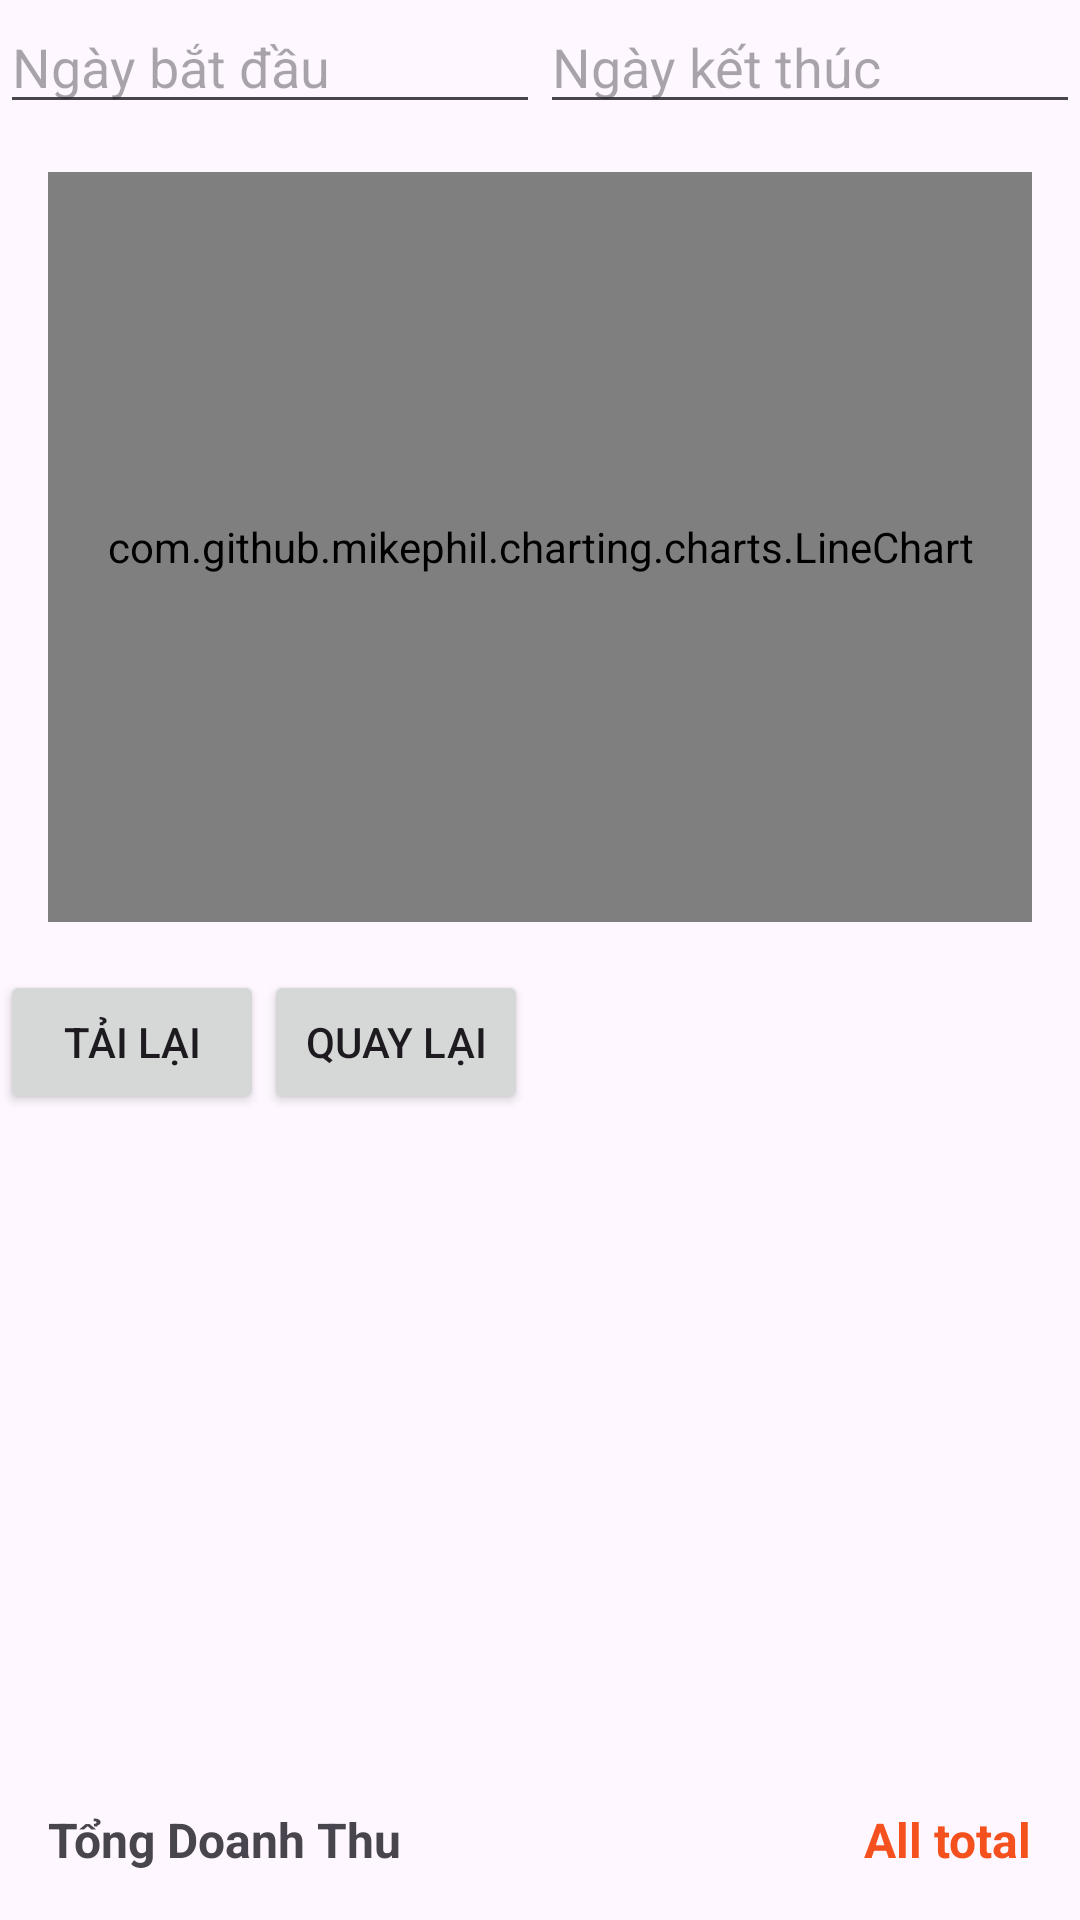

The Android layout XML behind this screen, and the referenced resources:
<!-- AndroidManifest.xml: application theme Theme.Testbotom -->
<!-- res/layout/activity_revenue.xml -->
<LinearLayout xmlns:android="http://schemas.android.com/apk/res/android"
    android:layout_width="match_parent"
    android:layout_height="match_parent"
    android:orientation="vertical">

    <LinearLayout
        android:layout_width="match_parent"
        android:layout_height="wrap_content"
        android:orientation="horizontal">

        <EditText
            android:id="@+id/editTextStartDate"
            android:layout_width="0dp"
            android:layout_height="wrap_content"
            android:layout_weight="1"
            android:focusable="false"
            android:hint="Ngày bắt đầu" />

        <EditText
            android:id="@+id/editTextEndDate"
            android:layout_width="0dp"
            android:layout_height="wrap_content"
            android:layout_weight="1"
            android:focusable="false"
            android:hint="Ngày kết thúc" />
    </LinearLayout>

    <com.github.mikephil.charting.charts.LineChart
        android:id="@+id/lineChart"
        android:layout_width="match_parent"
        android:layout_height="250dp"
        android:layout_margin="16dp" />

    <LinearLayout
        android:layout_width="match_parent"
        android:layout_height="wrap_content"
        android:orientation="horizontal">

        <Button
            android:id="@+id/btn_reload"
            android:layout_width="wrap_content"
            android:layout_height="wrap_content"
            android:text="Tải lại" />

        <Button
            android:id="@+id/btn_back"
            android:layout_width="wrap_content"
            android:layout_height="wrap_content"
            android:text="Quay Lại" />
    </LinearLayout>

    <androidx.recyclerview.widget.RecyclerView
        android:id="@+id/recyclerViewRevenue"
        android:layout_width="match_parent"
        android:layout_height="0dp"
        android:layout_weight="1" /> 

    <LinearLayout
        android:layout_width="match_parent"
        android:layout_height="wrap_content"
        android:orientation="horizontal"
        android:padding="16dp">

        <TextView
            android:id="@+id/textView11"
            android:layout_width="0dp"
            android:layout_height="wrap_content"
            android:layout_weight="1"
            android:text="Tổng Doanh Thu"
            android:textSize="16sp"
            android:textStyle="bold" />

        <TextView
            android:id="@+id/view_totalamount"
            android:layout_width="wrap_content"
            android:layout_height="wrap_content"
            android:text="All total"
            android:textColor="#F4511E"
            android:textSize="16sp"
            android:textStyle="bold" />
    </LinearLayout>

</LinearLayout>
<!-- resources referenced by this layout -->
<resources>
  <style name="Theme.Testbotom" parent="Base.Theme.Testbotom" />
  <style name="Base.Theme.Testbotom" parent="Theme.Material3.DayNight.NoActionBar">
          
          
      </style>
</resources>
